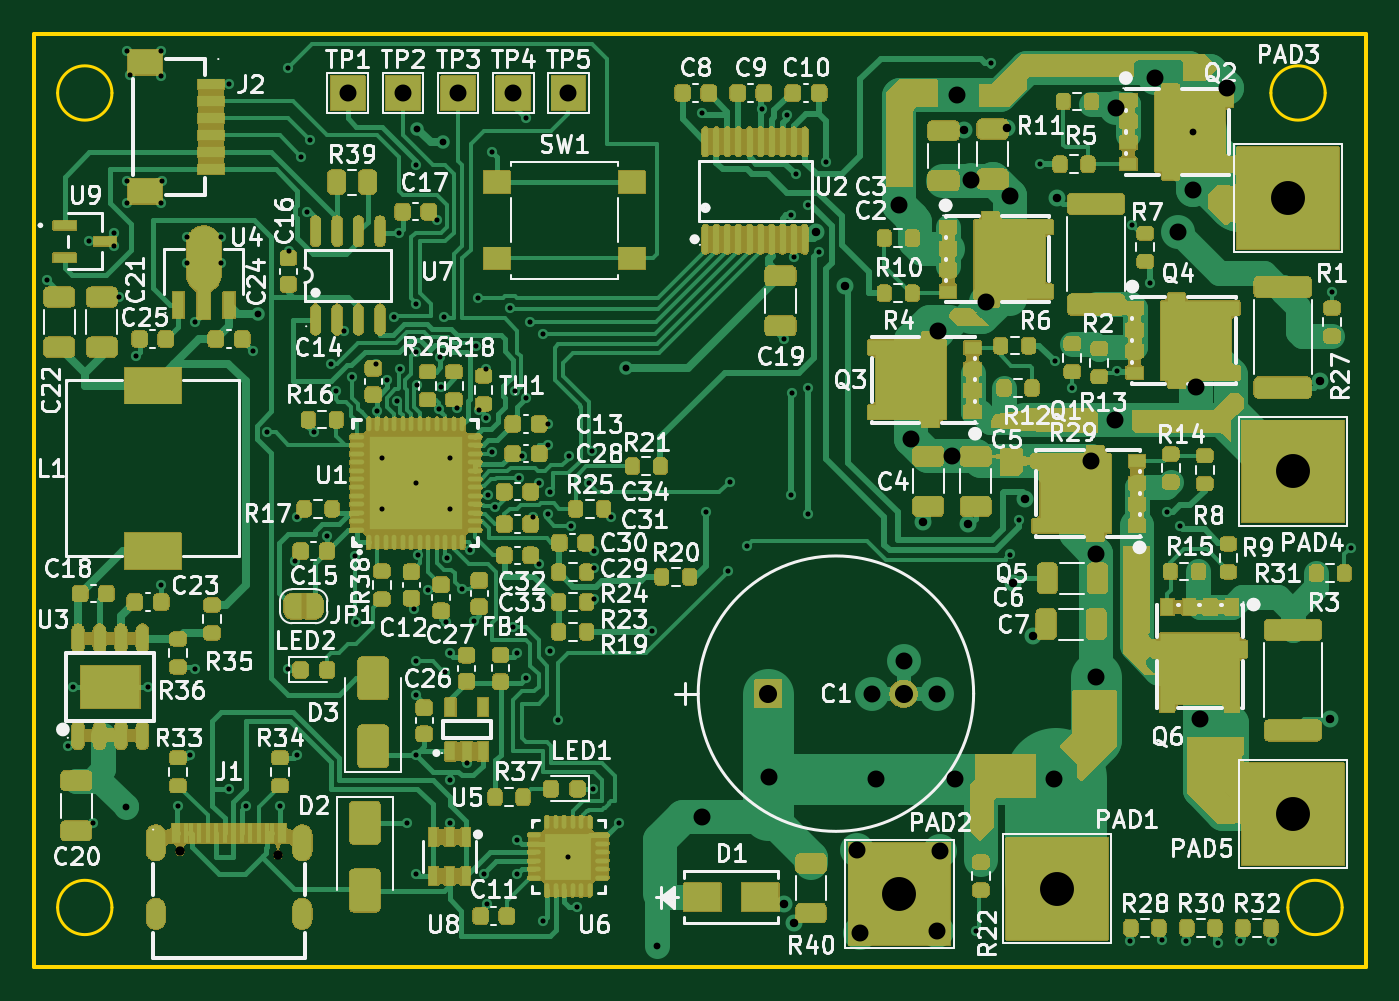
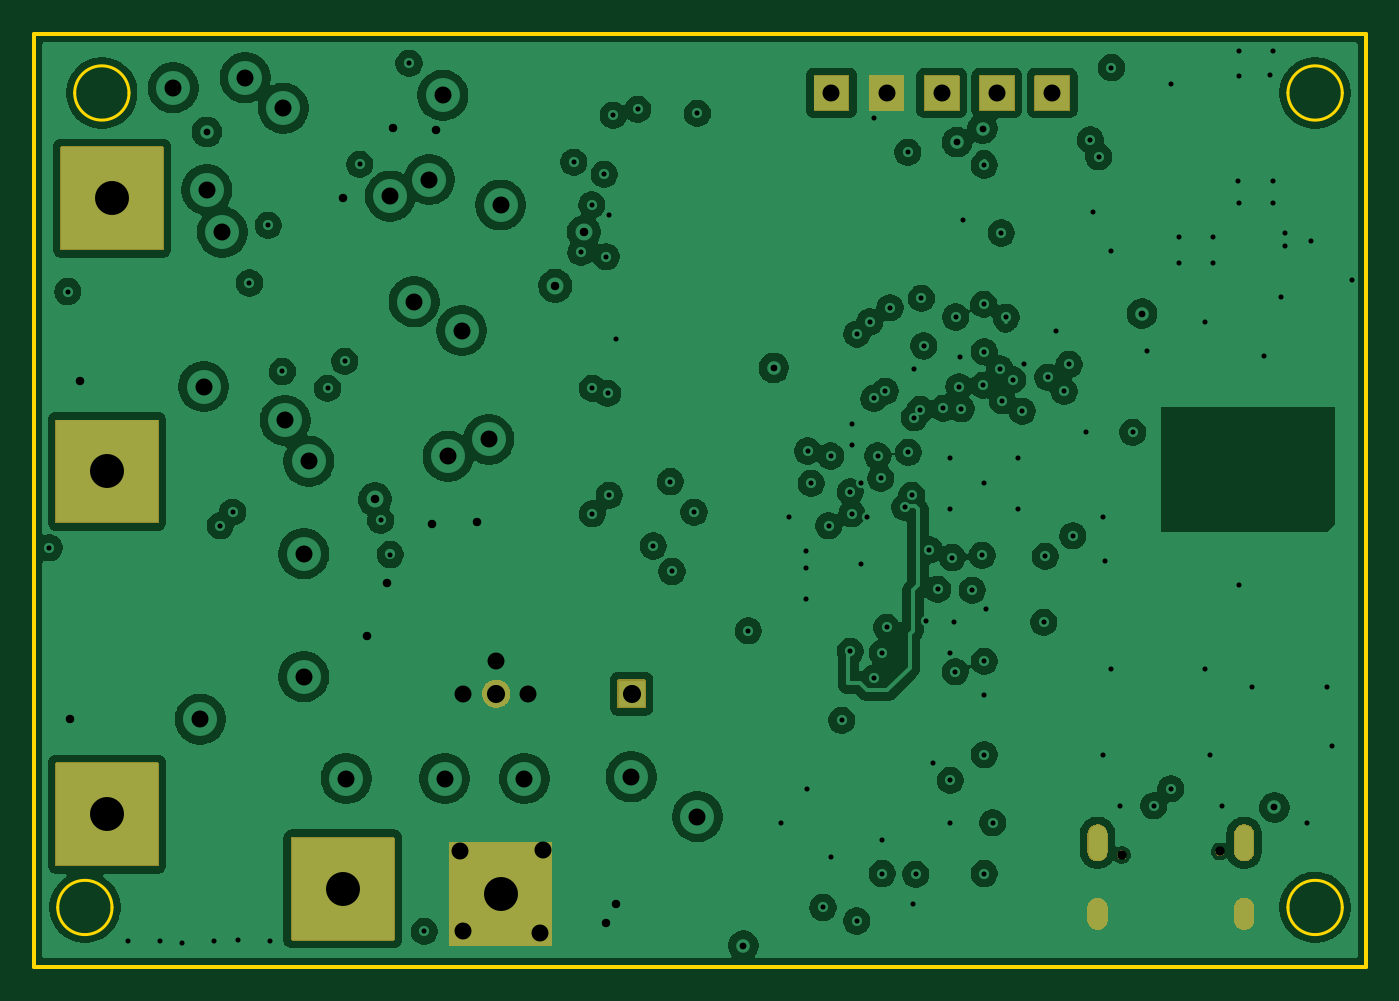
Circuit board: 11 layer files. Board 78.5 x 55.0 mm.
- bottom_copper: RUDRAKINUXIS_Lite-B_Cu.gbr (228481 bytes)
- bottom_mask: RUDRAKINUXIS_Lite-B_Mask.gbr (25922 bytes)
- bottom_silk: RUDRAKINUXIS_Lite-B_Silkscreen.gbr (478 bytes)
- outline: RUDRAKINUXIS_Lite-Edge_Cuts.gbr (1429 bytes)
- top_copper: RUDRAKINUXIS_Lite-F_Cu.gbr (107034 bytes)
- top_mask: RUDRAKINUXIS_Lite-F_Mask.gbr (474232 bytes)
- top_silk: RUDRAKINUXIS_Lite-F_Silkscreen.gbr (202703 bytes)
- inner_copper: RUDRAKINUXIS_Lite-In1_Cu.gbr (227826 bytes)
- inner_copper: RUDRAKINUXIS_Lite-In2_Cu.gbr (188603 bytes)
- drill: RUDRAKINUXIS_Lite-NPTH.drl (373 bytes)
- drill: RUDRAKINUXIS_Lite-PTH.drl (4584 bytes)

=== bottom_copper: RUDRAKINUXIS_Lite-B_Cu.gbr (228481 bytes, source omitted) ===
=== bottom_mask: RUDRAKINUXIS_Lite-B_Mask.gbr (25922 bytes, source omitted) ===
=== bottom_silk: RUDRAKINUXIS_Lite-B_Silkscreen.gbr ===
%TF.GenerationSoftware,KiCad,Pcbnew,10.0.5*%
%TF.CreationDate,2026-11-19T16:03:36+05:30*%
%TF.ProjectId,RUDRAKINUXIS_Lite,52554452-414b-4494-9e55-5849535f4c69,v1.1*%
%TF.SameCoordinates,Original*%
%TF.FileFunction,Legend,Bot*%
%TF.FilePolarity,Positive*%
%FSLAX46Y46*%
G04 Gerber Fmt 4.6, Leading zero omitted, Abs format (unit mm)*
G04 Created by KiCad (PCBNEW 10.0.5) date 2026-11-19 16:03:36*
%MOMM*%
%LPD*%
G01*
G04 APERTURE LIST*
G04 APERTURE END LIST*
M02*

=== outline: RUDRAKINUXIS_Lite-Edge_Cuts.gbr ===
%TF.GenerationSoftware,KiCad,Pcbnew,10.0.5*%
%TF.CreationDate,2026-11-19T16:03:36+05:30*%
%TF.ProjectId,RUDRAKINUXIS_Lite,52554452-414b-4494-9e55-5849535f4c69,v1.1*%
%TF.SameCoordinates,Original*%
%TF.FileFunction,Profile,NP*%
%FSLAX46Y46*%
G04 Gerber Fmt 4.6, Leading zero omitted, Abs format (unit mm)*
G04 Created by KiCad (PCBNEW 10.0.5) date 2026-11-19 16:03:36*
%MOMM*%
%LPD*%
G01*
G04 APERTURE LIST*
%TA.AperFunction,Profile*%
%ADD10C,0.250000*%
%TD*%
%TA.AperFunction,Profile*%
%ADD11C,0.150000*%
%TD*%
G04 APERTURE END LIST*
D10*
X116500000Y-29500000D02*
X195000000Y-29500000D01*
X116500000Y-84500000D02*
X116500000Y-29500000D01*
D11*
X121100000Y-33000000D02*
G75*
G02*
X117900000Y-33000000I-1600000J0D01*
G01*
X117900000Y-33000000D02*
G75*
G02*
X121100000Y-33000000I1600000J0D01*
G01*
X121100000Y-81000000D02*
G75*
G02*
X117900000Y-81000000I-1600000J0D01*
G01*
X117900000Y-81000000D02*
G75*
G02*
X121100000Y-81000000I1600000J0D01*
G01*
X192600000Y-33000000D02*
G75*
G02*
X189400000Y-33000000I-1600000J0D01*
G01*
X189400000Y-33000000D02*
G75*
G02*
X192600000Y-33000000I1600000J0D01*
G01*
X193600000Y-81000000D02*
G75*
G02*
X190400000Y-81000000I-1600000J0D01*
G01*
X190400000Y-81000000D02*
G75*
G02*
X193600000Y-81000000I1600000J0D01*
G01*
D10*
X195000000Y-29500000D02*
X195000000Y-84500000D01*
X195000000Y-84500000D02*
X116500000Y-84500000D01*
M02*

=== top_copper: RUDRAKINUXIS_Lite-F_Cu.gbr (107034 bytes, source omitted) ===
=== top_mask: RUDRAKINUXIS_Lite-F_Mask.gbr (474232 bytes, source omitted) ===
=== top_silk: RUDRAKINUXIS_Lite-F_Silkscreen.gbr (202703 bytes, source omitted) ===
=== inner_copper: RUDRAKINUXIS_Lite-In1_Cu.gbr (227826 bytes, source omitted) ===
=== inner_copper: RUDRAKINUXIS_Lite-In2_Cu.gbr (188603 bytes, source omitted) ===
=== drill: RUDRAKINUXIS_Lite-NPTH.drl ===
M48
; DRILL file KiCad 10.0.5 date 2026-11-19T16:03:42
; FORMAT={-:-/ absolute / metric / decimal}
; #@! TF.CreationDate,2026-11-19T16:03:42+05:30
; #@! TF.GenerationSoftware,Kicad,Pcbnew,10.0.5
; #@! TF.FileFunction,NonPlated,1,4,NPTH
FMAT,2
METRIC
; #@! TA.AperFunction,NonPlated,NPTH,ComponentDrill
T1C0.550
%
G90
G05
T1
X125.11Y-77.7
X130.89Y-77.9
M30

=== drill: RUDRAKINUXIS_Lite-PTH.drl ===
M48
; DRILL file KiCad 10.0.5 date 2026-11-19T16:03:42
; FORMAT={-:-/ absolute / metric / decimal}
; #@! TF.CreationDate,2026-11-19T16:03:42+05:30
; #@! TF.GenerationSoftware,Kicad,Pcbnew,10.0.5
; #@! TF.FileFunction,Plated,1,4,PTH
FMAT,2
METRIC
; #@! TA.AperFunction,Plated,PTH,ViaDrill
T1C0.300
; #@! TA.AperFunction,Plated,PTH,ViaDrill
T2C0.400
; #@! TA.AperFunction,Plated,PTH,ViaDrill
T3C0.500
; #@! TA.AperFunction,Plated,PTH,ComponentDrill
T4C0.700
; #@! TA.AperFunction,Plated,PTH,ViaDrill
T5C1.000
; #@! TA.AperFunction,Plated,PTH,ComponentDrill
T6C1.000
; #@! TA.AperFunction,Plated,PTH,ComponentDrill
T7C1.067
; #@! TA.AperFunction,Plated,PTH,ComponentDrill
T8C2.000
%
G90
G05
T1
X117.3Y-44.0
X118.5Y-71.5
X118.8Y-68.0
X119.75Y-41.75
X120.0Y-76.0
X121.25Y-41.25
X121.25Y-42.0
X121.5Y-45.0
X122.0Y-30.5
X122.0Y-38.2
X122.0Y-39.5
X122.147Y-31.927
X122.5Y-48.5
X123.2Y-68.0
X124.0Y-30.5
X124.0Y-32.0
X124.0Y-39.5
X124.0Y-62.0
X124.057Y-38.193
X125.0Y-75.0
X125.5Y-41.5
X125.5Y-43.0
X125.7Y-72.0
X126.0Y-46.5
X126.005Y-66.95
X127.5Y-41.5
X127.5Y-43.0
X128.0Y-32.5
X128.0Y-74.0
X129.0Y-75.0
X129.4Y-48.2
X130.25Y-53.0
X131.0Y-75.0
X131.5Y-31.5
X131.5Y-66.95
X131.522Y-42.309
X131.9Y-60.6
X132.0Y-58.0
X132.0Y-72.0
X132.25Y-36.75
X132.6Y-40.0
X132.75Y-35.75
X133.0Y-53.0
X133.775Y-59.1
X134.0Y-49.0
X134.291Y-50.586
X134.75Y-47.0
X135.25Y-49.75
X135.4Y-60.3
X135.5Y-64.2
X136.675Y-48.965
X136.75Y-51.75
X137.0Y-54.5
X137.0Y-57.5
X137.327Y-49.9
X137.704Y-46.222
X137.925Y-51.145
X138.0Y-41.25
X138.075Y-49.25
X138.5Y-76.0
X138.897Y-63.4
X139.0Y-37.25
X139.0Y-48.25
X139.0Y-56.0
X139.0Y-66.5
X139.0Y-68.5
X139.0Y-72.0
X139.0Y-79.0
X139.032Y-45.45
X139.056Y-50.22
X139.125Y-60.246
X139.7Y-62.3
X140.25Y-40.5
X140.36Y-51.615
X140.428Y-48.554
X140.484Y-50.304
X140.675Y-46.204
X140.7Y-67.1
X140.8Y-64.2
X140.875Y-60.376
X141.0Y-54.5
X141.0Y-57.5
X141.0Y-66.0
X141.0Y-73.5
X141.0Y-76.0
X141.406Y-51.573
X141.75Y-62.25
X142.0Y-72.5
X142.225Y-59.921
X142.425Y-64.1
X142.569Y-47.9
X142.698Y-45.104
X142.759Y-51.655
X143.045Y-79.045
X143.123Y-52.127
X143.152Y-49.259
X143.2Y-80.8
X143.275Y-56.704
X143.469Y-54.175
X143.5Y-36.5
X143.687Y-57.412
X144.552Y-45.646
X144.75Y-64.5
X144.832Y-50.569
X145.0Y-66.0
X145.0Y-77.0
X145.0Y-79.0
X145.097Y-55.7
X145.275Y-54.393
X145.5Y-34.5
X145.5Y-51.0
X145.5Y-67.5
X145.75Y-46.5
X145.908Y-57.99
X146.25Y-56.0
X146.25Y-60.75
X146.5Y-47.2
X146.518Y-81.8
X146.8Y-52.5
X146.8Y-53.76
X146.8Y-57.8
X146.9Y-56.5
X146.9Y-65.9
X147.4Y-69.975
X148.0Y-78.0
X148.048Y-54.398
X148.167Y-58.494
X148.5Y-81.0
X149.2Y-56.0
X149.4Y-54.1
X149.425Y-74.0
X149.5Y-60.0
X149.5Y-61.0
X149.5Y-62.825
X150.5Y-58.0
X151.0Y-76.0
X152.9Y-64.7
X155.9Y-34.2
X156.1Y-57.7
X157.4Y-61.2
X157.5Y-55.9
X158.5Y-59.7
X159.422Y-33.969
X160.727Y-47.504
X160.871Y-34.303
X161.1Y-40.2
X161.1Y-56.7
X161.2Y-50.7
X161.28Y-42.646
X161.4Y-37.8
X162.1Y-50.4
X162.1Y-57.8
X162.125Y-39.6
X162.761Y-42.387
X163.2Y-37.075
X172.0Y-82.4
X172.894Y-31.252
X174.0Y-60.199
X174.575Y-58.185
X175.8Y-37.2
X176.686Y-48.812
X177.7Y-50.4
X180.357Y-49.413
X181.075Y-83.0
X181.2Y-40.8
X182.3Y-44.2
X182.975Y-82.9
X183.3Y-57.7
X184.025Y-58.5
X184.375Y-83.0
X186.275Y-83.1
X187.575Y-83.0
X189.475Y-83.0
X193.0Y-44.7
X194.1Y-59.8
T2
X121.9Y-75.1
X129.7Y-46.0
X139.1Y-35.1
X140.6Y-35.9
X151.4Y-49.2
X153.2Y-83.25
X184.81Y-35.3
T3
X160.7Y-80.8
X161.3Y-81.9
X162.6Y-41.2
X164.275Y-44.36
X168.9Y-58.288
X171.3Y-35.2
X171.543Y-58.425
X173.837Y-35.038
X174.192Y-61.875
X174.903Y-56.948
X175.4Y-65.0
X176.8Y-39.2
X192.3Y-50.0
X192.9Y-69.9
T5
X155.9Y-75.65
X159.8Y-73.3
X165.0Y-77.6
X165.2Y-82.5
X165.9Y-68.4
X166.1Y-73.4
X167.5Y-39.6
X167.8Y-66.5
X168.2Y-53.413
X169.7Y-68.4
X169.7Y-82.4
X169.8Y-47.0
X169.9Y-77.7
X170.6Y-54.413
X170.8Y-73.4
X170.9Y-33.138
X171.7Y-38.1
X172.6Y-45.3
X174.0Y-39.075
X176.6Y-73.4
X178.8Y-54.7
X179.1Y-67.4
X179.1Y-60.15
X180.2Y-52.3
X180.3Y-33.9
X182.553Y-32.102
X183.9Y-41.2
X184.81Y-38.71
X185.0Y-50.3
X185.2Y-69.9
X186.8Y-32.7
T6
X135.0Y-33.0
X138.25Y-33.0
X141.5Y-33.0
X144.75Y-33.0
X148.0Y-33.0
T7
X159.779Y-68.4
X167.755Y-68.4
T8
X167.5Y-80.2
X176.8Y-79.9
X190.4Y-39.2
X190.7Y-55.3
X190.7Y-75.5
T4
G00X123.68Y-76.69
M15
G01X123.68Y-77.69
M16
G05
G00X123.68Y-81.02
M15
G01X123.68Y-81.72
M16
G05
G00X132.32Y-76.69
M15
G01X132.32Y-77.69
M16
G05
G00X132.32Y-81.02
M15
G01X132.32Y-81.72
M16
G05
M30
